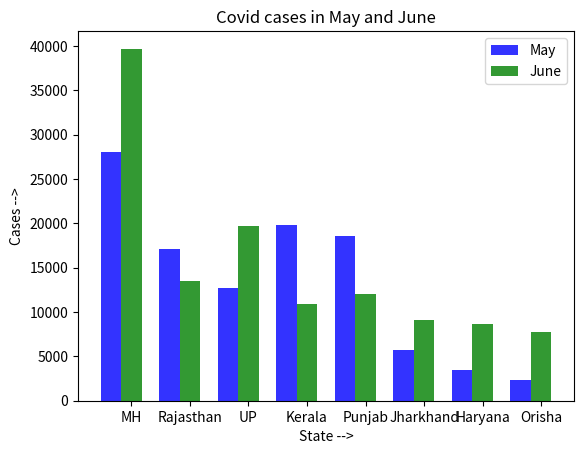

The script that saved this image:
#bar chart to represent COVID cases in May and June

import numpy as np
import matplotlib.pyplot as plt

#data to plot
n=8
State=('MH','Rajasthan','UP','Kerala','Punjab','Jharkhand','Haryana','Orisha')
May=(28078,17067,12670,19765,18566,5700,3450,2300)
June=(39678,13456,19654,10879,12009,9100,8700,7800)

#create a plot
y_pos=np.arange(n)
barwidth=0.35
opacity=0.8

rects1=plt.bar(y_pos,May,barwidth,alpha=opacity,color='b',label='May')

rects1=plt.bar(y_pos+barwidth,June,barwidth,alpha=opacity,color='g',label='June')

plt.xlabel('State -->')
plt.ylabel('Cases -->')
plt.title('Covid cases in May and June')
plt.xticks(y_pos+barwidth,State)

plt.legend()

plt.show()




